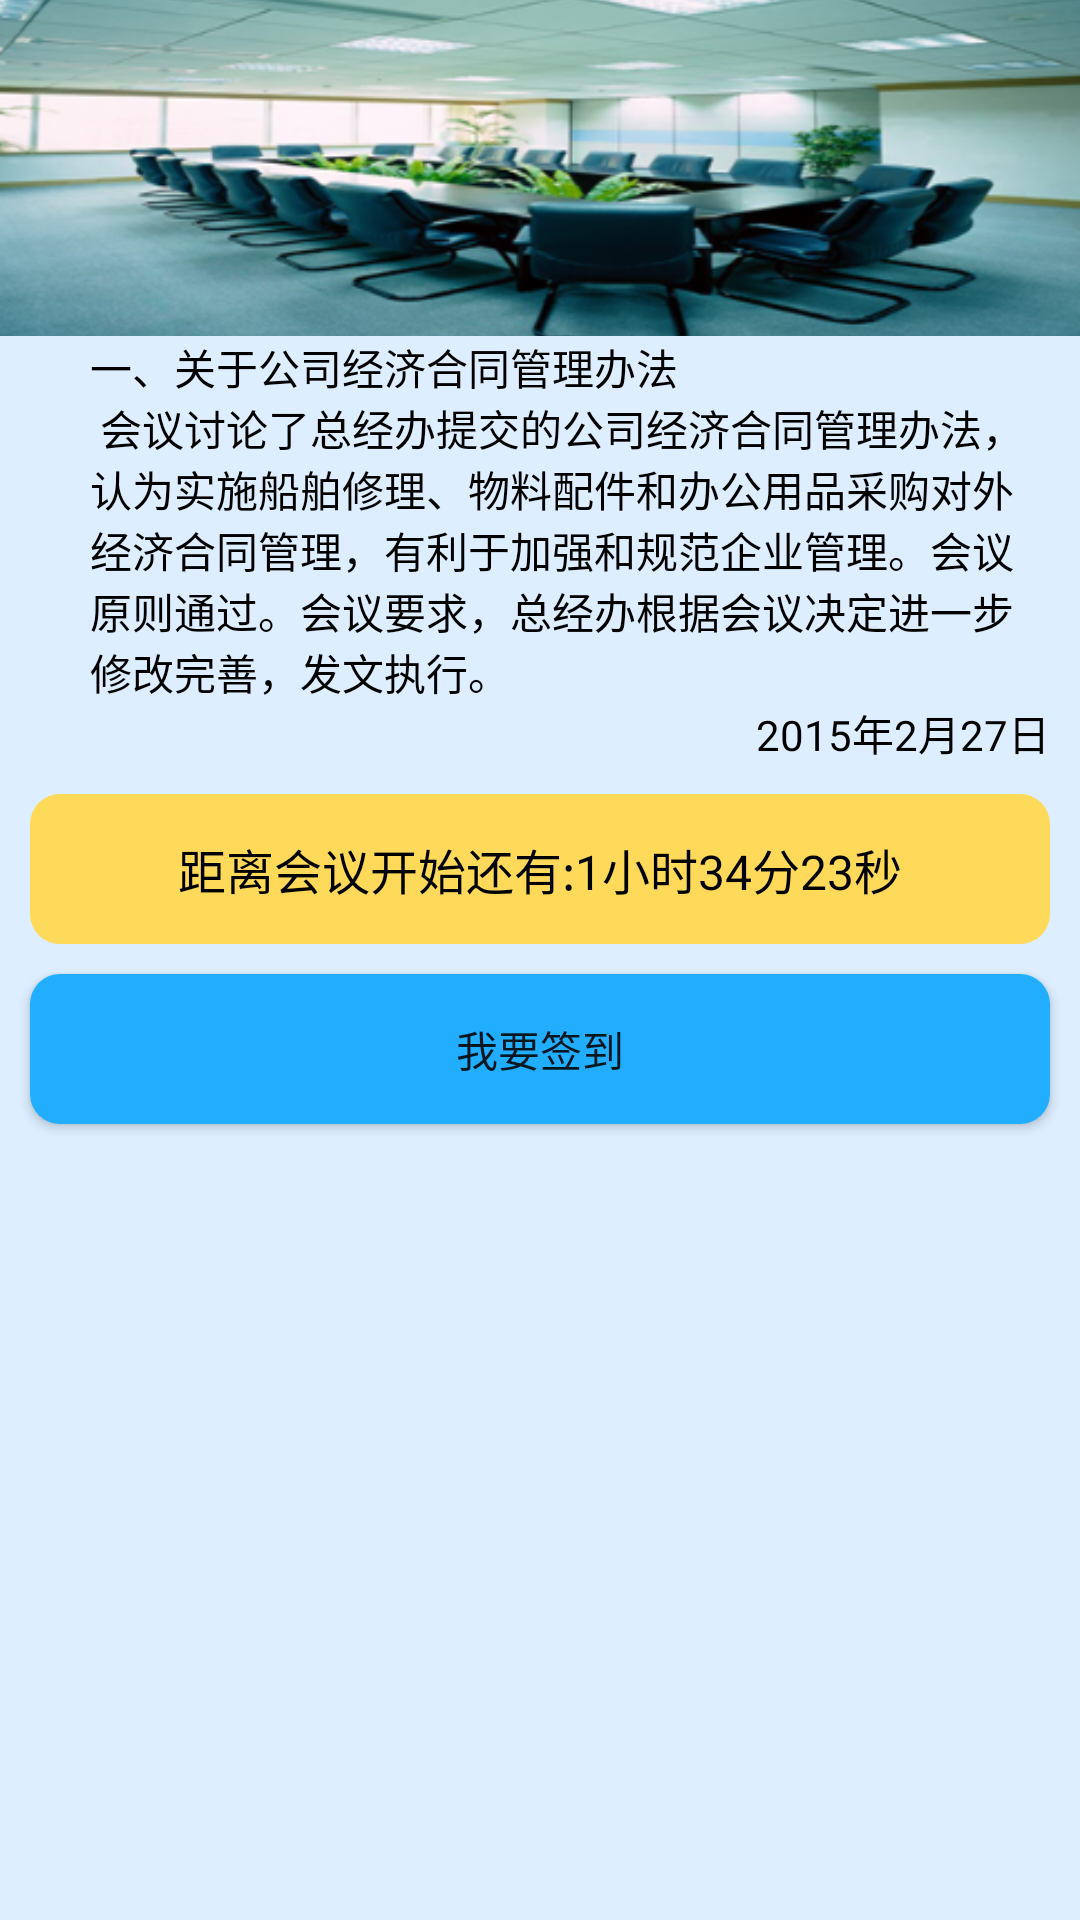

This screen was rendered from an Android layout file. Write that file and the resources it references.
<!-- AndroidManifest.xml: fallback theme Theme.MaterialComponents.DayNight.NoActionBar -->
<!-- res/layout/fragment_home.xml -->
<?xml version="1.0" encoding="utf-8"?>
<LinearLayout xmlns:android="http://schemas.android.com/apk/res/android"
              android:orientation="vertical"
              android:layout_width="match_parent"
              android:layout_height="match_parent"
              android:background="#DCEEFF">

    <ImageView
            android:id="@+id/home_logo"
            android:layout_width="match_parent"
            android:layout_height="wrap_content"
            android:contentDescription="@null"
            android:scaleType="centerCrop"
            android:src="@drawable/meeting" />
    <TextView
            android:id="@+id/home_currentmeeting_content"
            android:layout_width="wrap_content"
            android:layout_height="wrap_content"
            android:layout_marginEnd="10dp"
            android:layout_marginLeft="30dp"
            android:layout_marginRight="10dp"
            android:layout_marginStart="30dp"
            android:textColor="@color/black"
            android:text="@string/currentmeeting"
            android:textSize="14sp" />
    <TextView
            android:id="@+id/meeting_currentmeeting_date"
            android:layout_width="match_parent"
            android:layout_height="wrap_content"
            android:layout_marginEnd="10dp"
            android:layout_marginLeft="30dp"
            android:layout_marginRight="10dp"
            android:layout_marginStart="30dp"
            android:gravity="end"
            android:textColor="@color/black"
            android:text="2015年2月27日"
            android:textSize="14sp" />
    <TextView
            android:id="@+id/home_currentmeeting_timer"
            android:layout_width="match_parent"
            android:layout_height="50dp"
            android:layout_marginTop="10dp"
            android:layout_marginLeft="10dp"
            android:layout_marginRight="10dp"
            android:background="@drawable/text_shape_bg"
            android:gravity="center"
            android:textColor="@color/black"
            android:text="距离会议开始还有:1小时34分23秒"
            android:textSize="16sp" />

    <Button
            android:id="@+id/button1"
            android:layout_width="match_parent"
            android:layout_height="50dp"
            android:layout_margin="10dp"
            android:background="@drawable/btn_shape_bg"
            android:text="我要签到" />

</LinearLayout>
<!-- resources referenced by this layout -->
<resources>
  <color name="black">#000000</color>
  <!-- drawable btn_shape_bg (drawable) -->
  <?xml version="1.0" encoding="utf-8"?>
  <shape xmlns:android="http://schemas.android.com/apk/res/android"
      android:shape="rectangle" >
      
      <solid android:color="#21AEFE"/>
      
      <corners android:radius="10dp"/>
  
  </shape>
  <!-- drawable meeting: png bitmap (drawable-hdpi, 118339 bytes) -->
  <!-- drawable text_shape_bg (drawable) -->
  <?xml version="1.0" encoding="utf-8"?>
  <shape xmlns:android="http://schemas.android.com/apk/res/android"
      android:shape="rectangle" >
      
      <solid android:color="#FFD95A"/>
      
      <corners android:radius="10dp"/>
  
  </shape>
  <string name="currentmeeting">一、关于公司经济合同管理办法\n        会议讨论了总经办提交的公司经济合同管理办法，认为实施船舶修理、物料配件和办公用品采购对外经济合同管理，有利于加强和规范企业管理。会议原则通过。会议要求，总经办根据会议决定进一步修改完善，发文执行。</string>
</resources>
